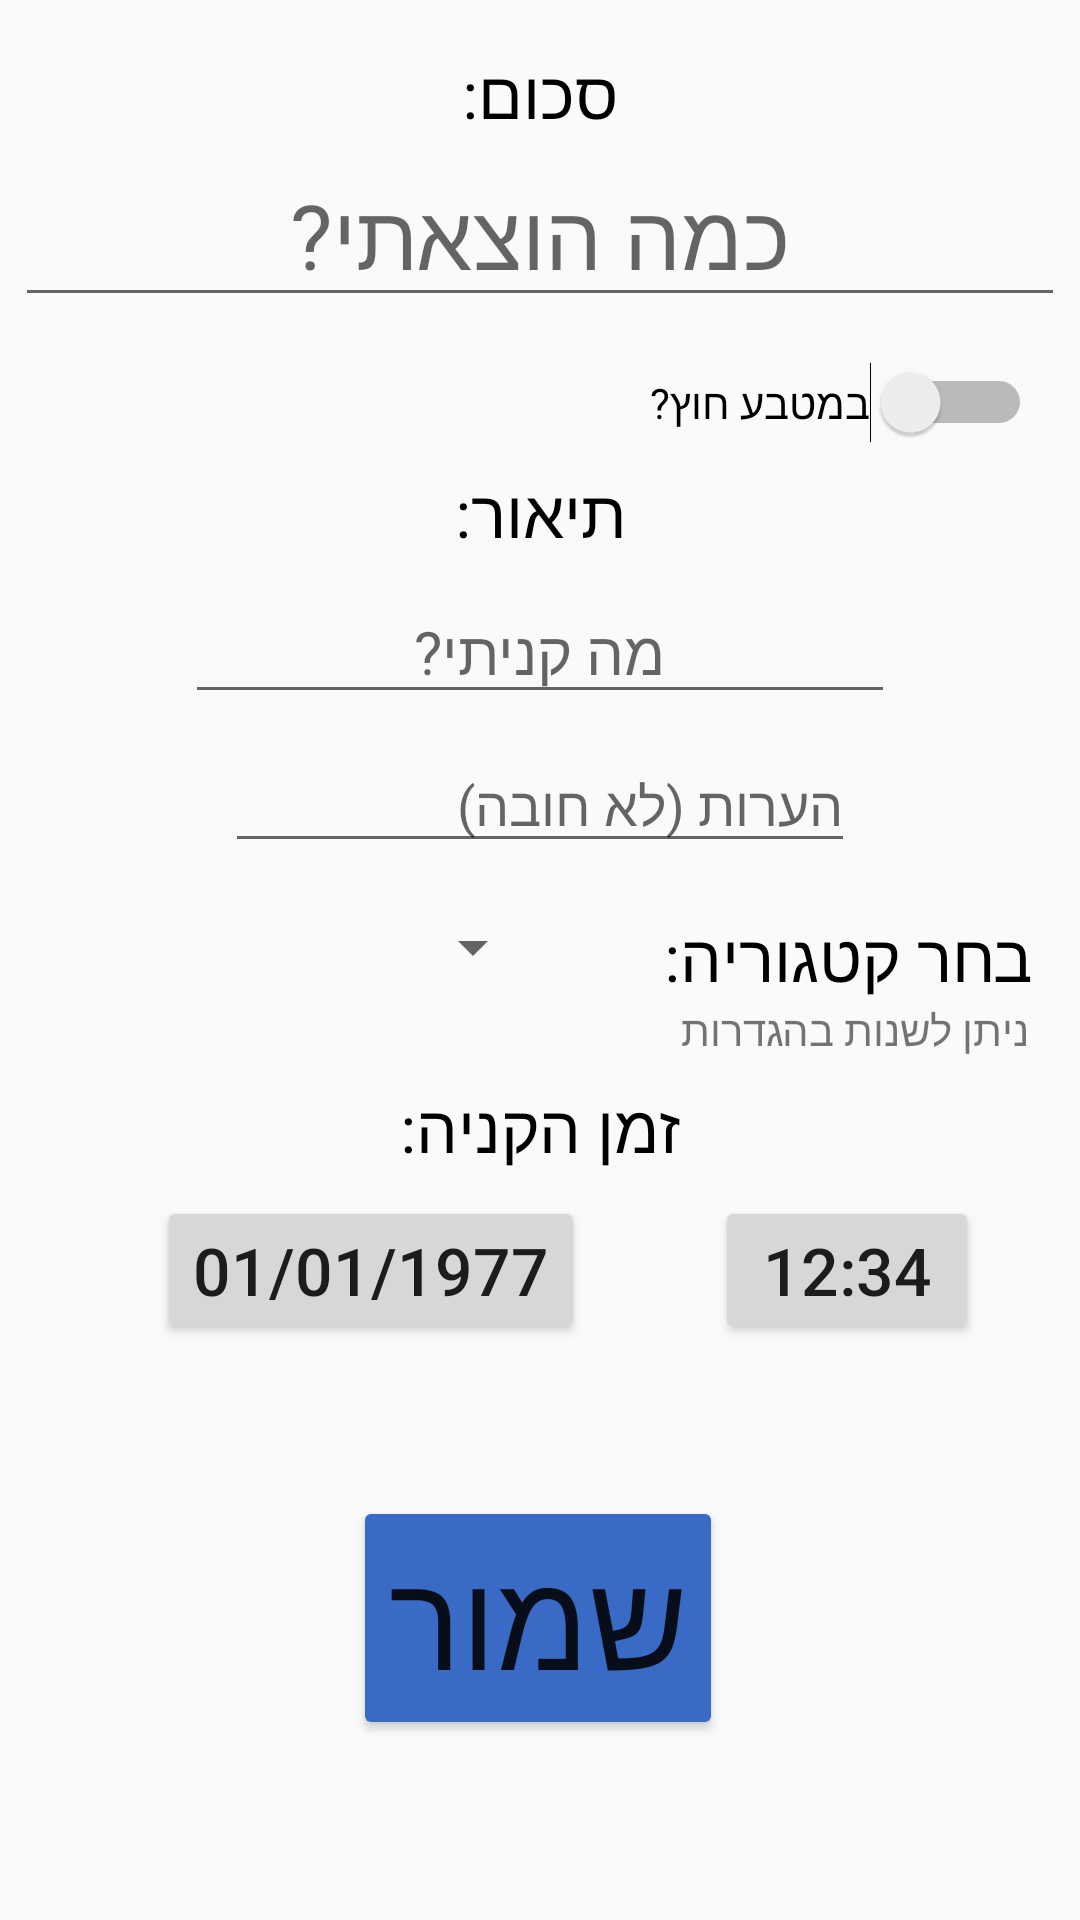

The Android layout XML behind this screen, and the referenced resources:
<!-- AndroidManifest.xml: application theme AppTheme -->
<!-- res/layout/activity_main.xml -->
<?xml version="1.0" encoding="utf-8"?>
<android.support.constraint.ConstraintLayout xmlns:android="http://schemas.android.com/apk/res/android"
    xmlns:app="http://schemas.android.com/apk/res-auto"
    xmlns:tools="http://schemas.android.com/tools"
    android:layout_width="match_parent"
    android:layout_height="match_parent">

    <EditText
        android:id="@+id/amount_editText"
        android:layout_width="wrap_content"
        android:layout_height="0dp"
        android:layout_marginTop="2dp"
        android:ems="10"
        android:gravity="center"
        android:hint="כמה הוצאתי?"
        android:inputType="numberDecimal"
        android:textSize="30sp"
        app:layout_constraintEnd_toEndOf="parent"
        app:layout_constraintStart_toStartOf="parent"
        app:layout_constraintTop_toBottomOf="@+id/sumTV" />


    <Switch
        android:id="@+id/foreignCarrencySwitch"
        android:layout_width="wrap_content"
        android:layout_height="0dp"
        android:layout_marginTop="15dp"
        android:layout_marginEnd="16dp"
        android:onClick="onForiegnCurrencySwitchClick"
        android:text="במטבע חוץ?"
        app:layout_constraintEnd_toEndOf="parent"
        app:layout_constraintTop_toBottomOf="@+id/amount_editText" />

    <Spinner
        android:id="@+id/currenciesSpinner"
        android:layout_width="wrap_content"
        android:layout_height="0dp"
        android:layout_marginStart="8dp"
        android:layout_marginEnd="8dp"
        android:spinnerMode="dialog"
        android:visibility="invisible"
        app:layout_constraintEnd_toStartOf="@+id/foreignCarrencySwitch"
        app:layout_constraintHorizontal_bias="0.487"
        app:layout_constraintStart_toStartOf="parent"
        app:layout_constraintTop_toTopOf="@+id/foreignCarrencySwitch" />

    <EditText
        android:id="@+id/description_editText"
        android:layout_width="wrap_content"
        android:layout_height="0dp"
        android:layout_marginTop="8dp"
        android:ems="10"
        android:gravity="center"
        android:hint="מה קניתי?"
        android:inputType="textPersonName"
        android:maxLength="15"
        android:textSize="20sp"
        app:layout_constraintEnd_toEndOf="parent"
        app:layout_constraintStart_toStartOf="parent"
        app:layout_constraintTop_toBottomOf="@+id/textView5" />

    <TextView
        android:id="@+id/categroiesTextView"
        android:layout_width="wrap_content"
        android:layout_height="0dp"
        android:layout_marginTop="16dp"
        android:layout_marginEnd="16dp"
        android:onClick="onCategroiesTextViewClick"
        android:text="בחר קטגוריה:"
        android:textColor="#000000"
        android:textSize="22sp"
        app:layout_constraintEnd_toEndOf="parent"
        app:layout_constraintTop_toBottomOf="@+id/notice_editText" />

    <Spinner
        android:id="@+id/categoriesSpinner"
        android:layout_width="wrap_content"
        android:layout_height="0dp"
        android:layout_marginStart="8dp"
        android:layout_marginEnd="8dp"
        android:spinnerMode="dialog"
        app:layout_constraintEnd_toStartOf="@+id/categroiesTextView"
        app:layout_constraintHorizontal_bias="0.8"
        app:layout_constraintStart_toStartOf="parent"
        app:layout_constraintTop_toTopOf="@+id/categroiesTextView" />

    <EditText
        android:id="@+id/notice_editText"
        android:layout_width="wrap_content"
        android:layout_height="0dp"
        android:layout_marginStart="8dp"
        android:layout_marginTop="8dp"
        android:layout_marginEnd="8dp"
        android:ems="10"
        android:hint="הערות (לא חובה)"
        android:inputType="textPersonName"
        android:maxLength="60"
        app:layout_constraintEnd_toEndOf="parent"
        app:layout_constraintStart_toStartOf="parent"
        app:layout_constraintTop_toBottomOf="@+id/description_editText" />


    <Button
        android:id="@+id/putExpense_button"
        android:layout_width="wrap_content"
        android:layout_height="wrap_content"
        android:layout_marginStart="8dp"
        android:layout_marginTop="8dp"
        android:layout_marginEnd="8dp"
        android:layout_marginBottom="8dp"
        android:backgroundTint="#396AC5"
        android:onClick="addExpense"
        android:text="שמור"
        android:textSize="45sp"
        app:layout_constraintBottom_toBottomOf="parent"
        app:layout_constraintEnd_toEndOf="parent"
        app:layout_constraintHorizontal_bias="0.497"
        app:layout_constraintStart_toStartOf="parent"
        app:layout_constraintTop_toBottomOf="@+id/timebutton"
        app:layout_constraintVertical_bias="0.45" />

    <TextView
        android:id="@+id/timaDateDescriptioTV"
        android:layout_width="wrap_content"
        android:layout_height="0dp"
        android:layout_marginStart="8dp"
        android:layout_marginTop="8dp"
        android:layout_marginEnd="8dp"
        android:gravity="center"
        android:text="זמן הקניה:"
        android:textColor="#000000"
        android:textSize="22sp"
        app:layout_constraintEnd_toEndOf="parent"
        app:layout_constraintStart_toStartOf="parent"
        app:layout_constraintTop_toBottomOf="@+id/textView7" />

    <Button
        android:id="@+id/timebutton"
        android:layout_width="wrap_content"
        android:layout_height="0dp"
        android:layout_marginStart="8dp"
        android:layout_marginTop="8dp"
        android:layout_weight="2"
        android:onClick="onTimeButtonClick"
        android:text="12:34"
        android:textSize="22sp"
        app:layout_constraintEnd_toEndOf="parent"
        app:layout_constraintHorizontal_bias="0.513"
        app:layout_constraintStart_toEndOf="@+id/datebutton"
        app:layout_constraintTop_toBottomOf="@+id/timaDateDescriptioTV" />

    <Button
        android:id="@+id/datebutton"
        android:layout_width="wrap_content"
        android:layout_height="0dp"
        android:layout_marginStart="8dp"
        android:layout_marginEnd="8dp"
        android:layout_weight="3"
        android:onClick="onDateButtonClick"
        android:text="01/01/1977"
        android:textSize="22sp"
        app:layout_constraintEnd_toEndOf="parent"
        app:layout_constraintHorizontal_bias="0.22"
        app:layout_constraintStart_toStartOf="parent"
        app:layout_constraintTop_toTopOf="@+id/timebutton" />

    <TextView
        android:id="@+id/sumTV"
        android:layout_width="wrap_content"
        android:layout_height="0dp"
        android:layout_marginTop="16dp"
        android:text="סכום:"
        android:textColor="#000000"
        android:textSize="22sp"
        app:layout_constraintEnd_toEndOf="parent"
        app:layout_constraintStart_toStartOf="parent"
        app:layout_constraintTop_toTopOf="parent" />

    <TextView
        android:id="@+id/textView5"
        android:layout_width="wrap_content"
        android:layout_height="0dp"
        android:layout_marginStart="8dp"
        android:layout_marginTop="8dp"
        android:layout_marginEnd="8dp"
        android:text="תיאור:"
        android:textColor="#000000"
        android:textSize="22sp"
        app:layout_constraintEnd_toEndOf="parent"
        app:layout_constraintStart_toStartOf="parent"
        app:layout_constraintTop_toBottomOf="@+id/foreignCarrencySwitch" />

    <TextView
        android:id="@+id/textView7"
        android:layout_width="wrap_content"
        android:layout_height="0dp"
        android:layout_marginEnd="1dp"
        android:text="ניתן לשנות בהגדרות"
        app:layout_constraintEnd_toEndOf="@+id/categroiesTextView"
        app:layout_constraintTop_toBottomOf="@+id/categroiesTextView" />

</android.support.constraint.ConstraintLayout>
<!-- resources referenced by this layout -->
<resources>
  <style name="AppTheme" parent="Theme.AppCompat.Light.DarkActionBar">
          
          <item name="colorPrimary">@color/colorPrimary</item>
          <item name="colorPrimaryDark">@color/colorPrimaryDark</item>
          <item name="colorAccent">@color/colorAccent</item>
      </style>
  <!-- not gathered from this repository: default colours our renderer supplied (Android Studio template values) -->
  <color name="colorPrimary">#FF6200EE</color>
  <color name="colorPrimaryDark">#FF3700B3</color>
  <color name="colorAccent">#FF03DAC5</color>
</resources>
